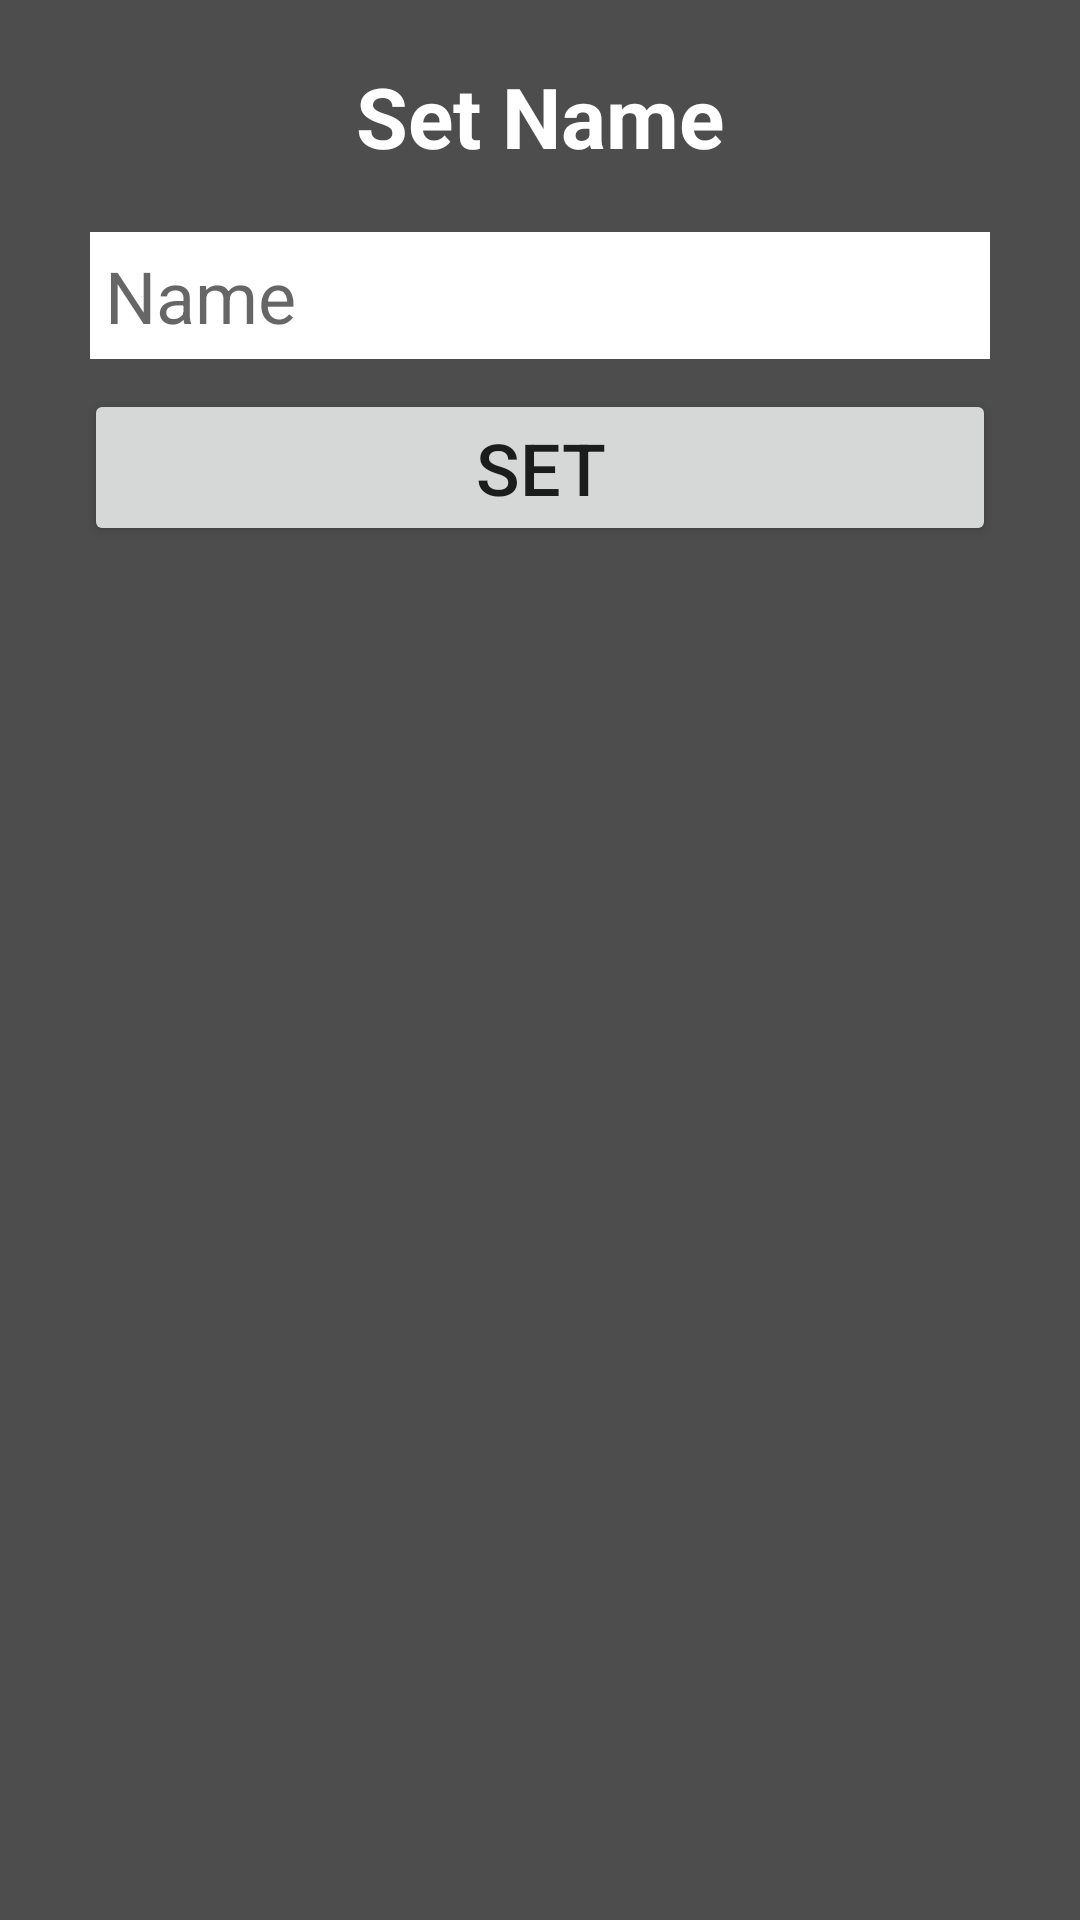

Here is an Android app screen rendered from its layout file. Give the layout XML and the strings, colors and styles it references.
<!-- AndroidManifest.xml: application theme AppTheme -->
<!-- res/layout/dialog_name_settings.xml -->
<?xml version="1.0" encoding="utf-8"?>
<LinearLayout xmlns:android="http://schemas.android.com/apk/res/android"
    android:layout_width="match_parent"
    android:layout_height="wrap_content"
    android:background="@color/colorPrimary"
    android:orientation="vertical"
    android:padding="20dp">

    <TextView
        android:layout_width="match_parent"
        android:layout_height="wrap_content"
        android:gravity="center"
        android:text="Set Name"
        android:textColor="#fff"
        android:textSize="28dp"
        android:textStyle="bold" />


    <LinearLayout
        android:layout_width="match_parent"
        android:layout_height="wrap_content"
        android:layout_marginTop="10dp"
        android:orientation="horizontal"
        android:padding="10dp">

        <EditText
            android:id="@+id/dialog_settings_name"
            android:layout_width="0dp"
            android:layout_height="wrap_content"
            android:layout_weight="1"
            android:background="#fff"
            android:hint="Name"
            android:padding="5dp"
            android:textSize="24dp" />

    </LinearLayout>

    <Button
        android:id="@+id/dialog_settings_button"
        android:layout_width="match_parent"
        android:layout_height="wrap_content"
        android:layout_marginLeft="8dp"
        android:layout_marginRight="8dp"
        android:text="SET"
        android:textSize="24dp" />
</LinearLayout>
<!-- resources referenced by this layout -->
<resources>
  <color name="colorPrimary">#4D4D4D</color>
  <style name="AppTheme" parent="Theme.AppCompat.Light.NoActionBar">
          
          <item name="colorPrimary">@color/colorPrimary</item>
          <item name="colorPrimaryDark">@color/colorPrimaryDark</item>
          <item name="colorAccent">@color/colorAccent</item>
      </style>
  <color name="colorPrimaryDark">#333</color>
  <color name="colorAccent">#9E9E9E</color>
</resources>
